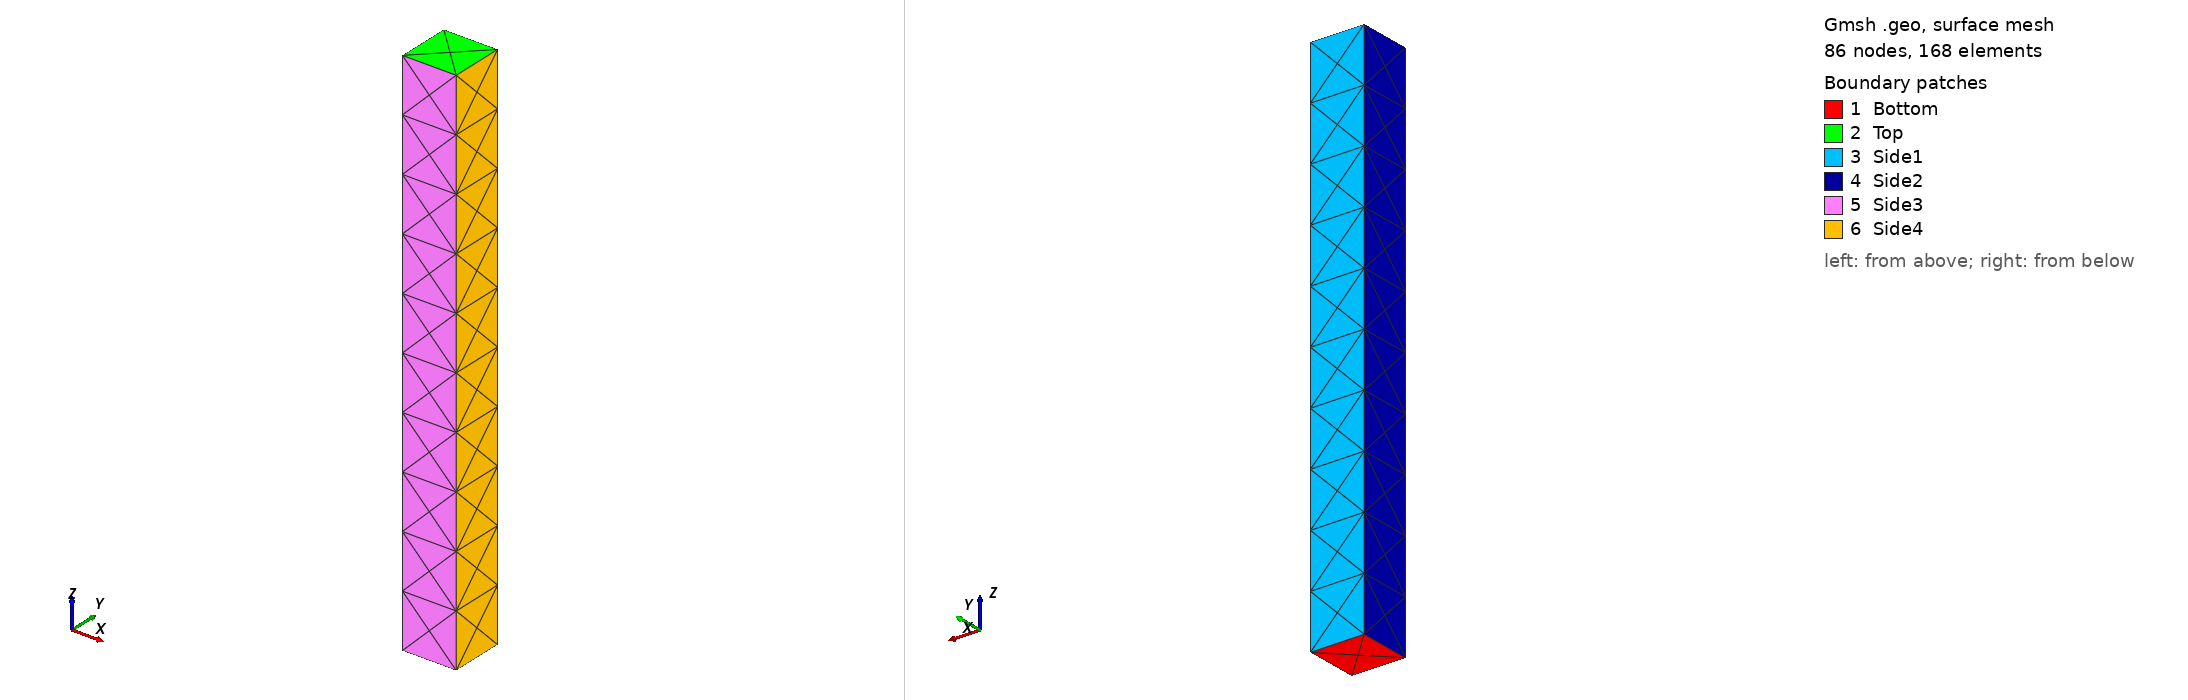

Gmsh geometry script, surface-meshed: 86 nodes, 168 surface elements. Boundary patches (legend numbers): 1 Bottom, 2 Top, 3 Side1, 4 Side2, 5 Side3, 6 Side4. Left view from above one corner, right view from below the opposite corner. Legend entries are the model's physical surfaces. The drawing asked Gmsh for element sizes between 1% and 20% of the model's largest extent; the script's own settings can give other sizes.

=== square_bar_gpt_4.geo (drawn) ===
// Switch to OpenCASCADE geometry kernel
SetFactory("OpenCASCADE");

// Define the dimensions
L = 10; // Length of the bar in cm
a = 1; // Side length of the square cross-section in cm

// Define the points
Point(1) = {a/2, a/2, 0, 1};
Point(2) = {-a/2, a/2, 0, 1};
Point(3) = {-a/2, -a/2, 0, 1};
Point(4) = {a/2, -a/2, 0, 1};
Point(5) = {a/2, a/2, L, 1};
Point(6) = {-a/2, a/2, L, 1};
Point(7) = {-a/2, -a/2, L, 1};
Point(8) = {a/2, -a/2, L, 1};

// Define the lines
Line(1) = {1, 2};
Line(2) = {2, 3};
Line(3) = {3, 4};
Line(4) = {4, 1};
Line(5) = {5, 6};
Line(6) = {6, 7};
Line(7) = {7, 8};
Line(8) = {8, 5};
Line(9) = {1, 5};
Line(10) = {2, 6};
Line(11) = {3, 7};
Line(12) = {4, 8};

// Define the surfaces
Line Loop(1) = {1, 2, 3, 4};
Plane Surface(1) = {1};
Line Loop(2) = {5, 6, 7, 8};
Plane Surface(2) = {2};
Line Loop(3) = {1, -10, -5, 9};
Plane Surface(3) = {3};
Line Loop(4) = {2, -11, -6, 10};
Plane Surface(4) = {4};
Line Loop(5) = {3, -12, -7, 11};
Plane Surface(5) = {5};
Line Loop(6) = {4, -9, -8, 12};
Plane Surface(6) = {6};

// Define the volume
Surface Loop(1) = {1, 2, 3, 4, 5, 6};
Volume(1) = {1};

// Define physical groups for boundaries
Physical Surface("Bottom") = {1};
Physical Surface("Top") = {2};
Physical Surface("Side1") = {3};
Physical Surface("Side2") = {4};
Physical Surface("Side3") = {5};
Physical Surface("Side4") = {6};
Physical Volume("Bar") = {1};
